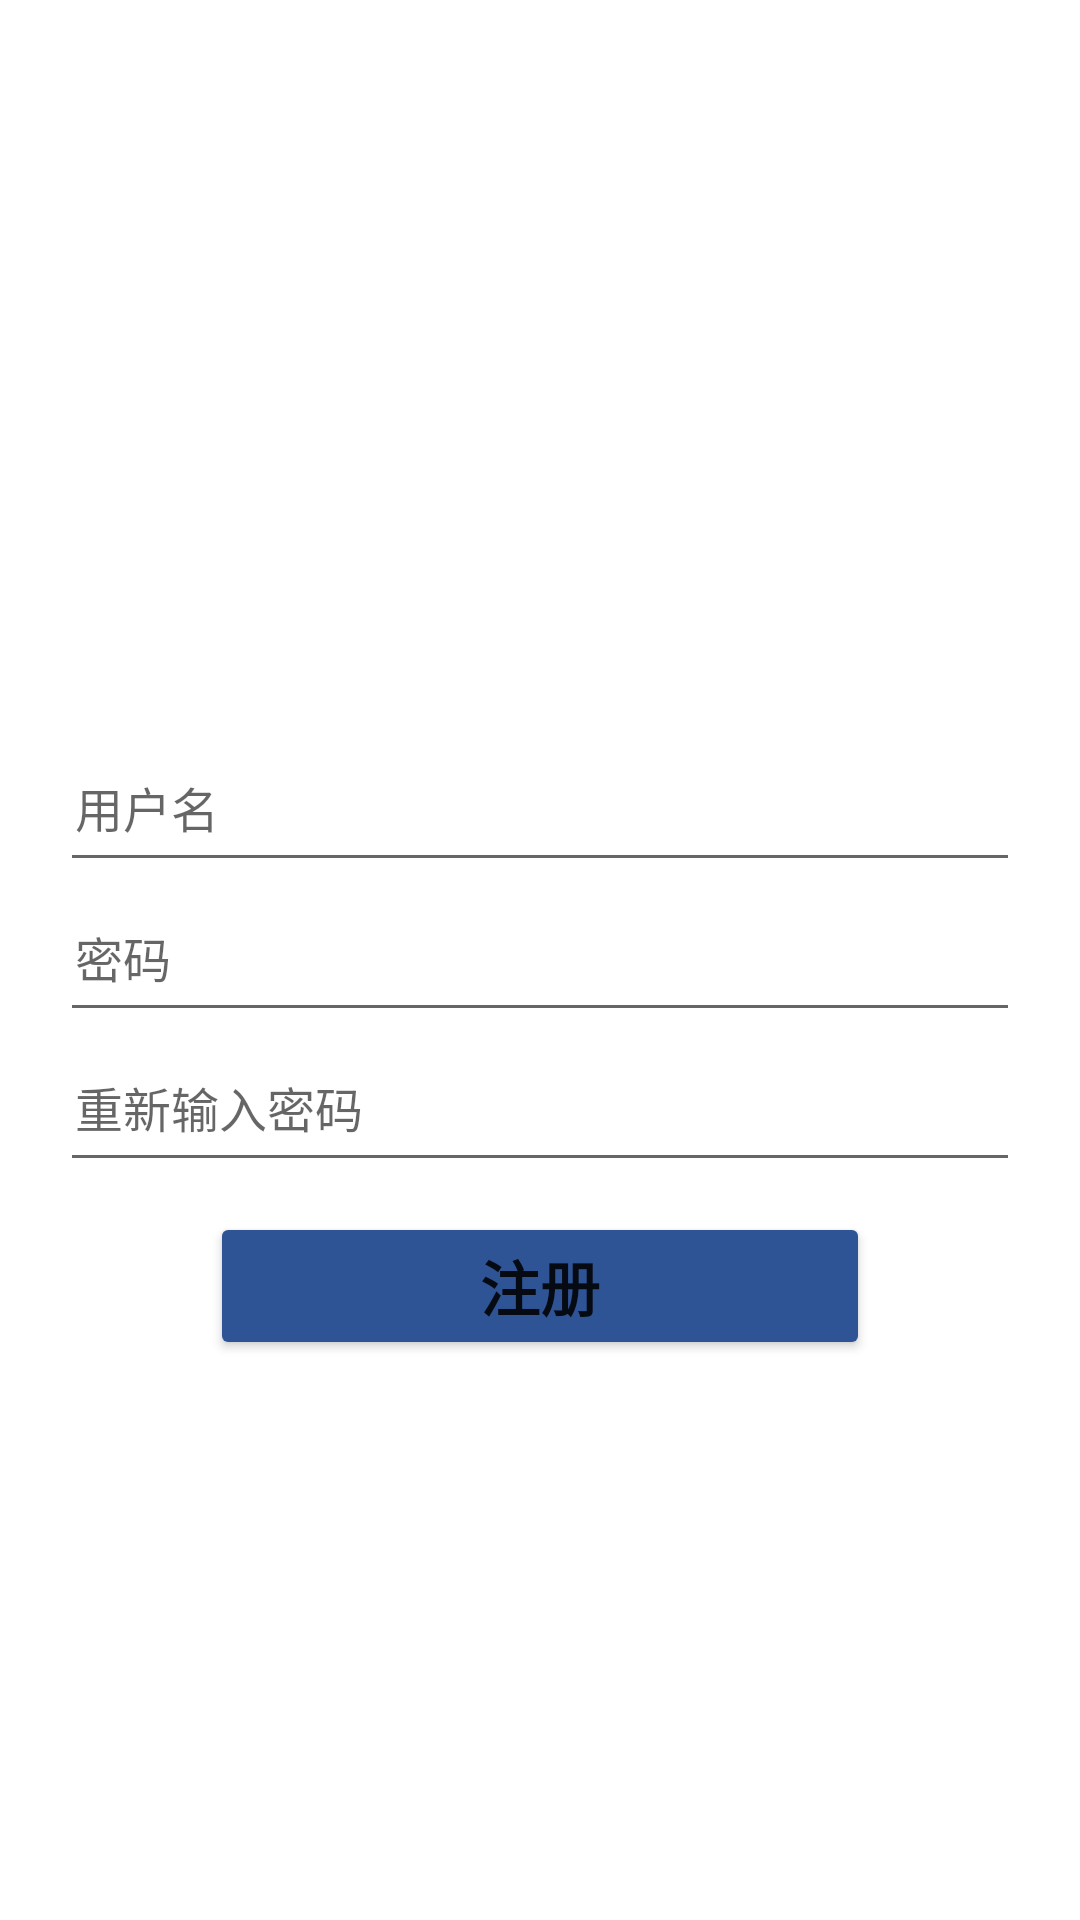

The Android layout XML behind this screen, and the referenced resources:
<!-- AndroidManifest.xml: application theme Theme.Invoice -->
<!-- res/layout/activity_register.xml -->
<?xml version="1.0" encoding="utf-8"?>
<LinearLayout xmlns:android="http://schemas.android.com/apk/res/android"
    xmlns:app="http://schemas.android.com/apk/res-auto"
    xmlns:tools="http://schemas.android.com/tools"
    android:layout_width="match_parent"
    android:layout_height="match_parent"
    android:orientation="vertical"
    android:padding="20dp"


    tools:context=".RegisterActivity">

    <TextView
        android:id="@+id/textView"
        android:layout_width="match_parent"
        android:layout_height="wrap_content"
        android:layout_marginTop="200dp"
     />

    <EditText
        android:id="@+id/et_user2"
        android:layout_width="match_parent"
        android:layout_height="50dp"
        android:layout_marginTop="5dp"
        android:hint="用户名"
        android:maxLines="1"
        android:padding="5dp"
        android:textColor="@color/black"
        android:textSize="16sp" />

    <EditText
        android:id="@+id/et_password2"
        android:layout_width="match_parent"
        android:layout_height="50dp"
        android:hint="密码"
        android:inputType="textPassword"
        android:maxLines="1"
        android:padding="5dp"
        android:textColor="@color/black"
        android:textSize="16sp" />

    <EditText
        android:id="@+id/et_repassword2"
        android:layout_width="match_parent"
        android:layout_height="50dp"
        android:hint="重新输入密码"
        android:inputType="textPassword"
        android:maxLines="1"
        android:padding="5dp"
        android:textColor="@color/black"
        android:textSize="16sp" />

    <Button
        android:id="@+id/bt_register2"
        android:layout_marginTop="10dp"
        android:layout_width="220dp"
        android:layout_height="wrap_content"
        android:layout_gravity="center"
        android:textStyle="bold"
        android:backgroundTint="@color/deepbackground"
        android:text="注册"
        android:textSize="20sp"/>



</LinearLayout>
<!-- resources referenced by this layout -->
<resources>
  <color name="black">#FF000000</color>
  <color name="deepbackground">#2F5496</color>
  <style name="Theme.Invoice" parent="Theme.MaterialComponents.DayNight.DarkActionBar">
          
          <item name="colorPrimary">@color/deepbackground</item>
          <item name="colorPrimaryVariant">@color/deepbackground</item>
          <item name="colorOnPrimary">@color/white</item>
          
          <item name="colorSecondary">@color/teal_200</item>
          <item name="colorSecondaryVariant">@color/teal_700</item>
          <item name="colorOnSecondary">@color/black</item>
          
          <item name="android:statusBarColor">?attr/colorPrimaryVariant</item>
          
      </style>
  <color name="white">#FFFFFFFF</color>
  <color name="teal_200">#FF03DAC5</color>
  <color name="teal_700">#FF018786</color>
</resources>
